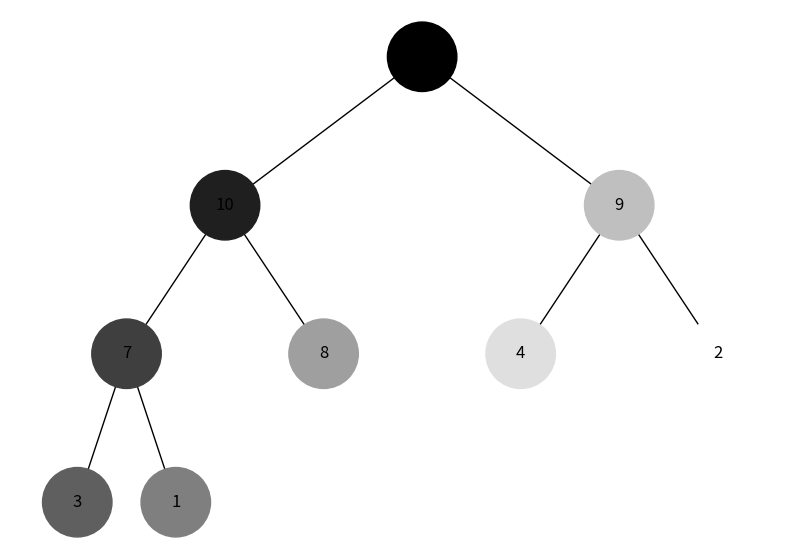

Source code (Python):
import uuid
import networkx as nx
import matplotlib.pyplot as plt

class Node:
    def __init__(self, key, color="#000000"):
        self.left = None
        self.right = None
        self.val = key
        self.color = color  # Додатковий аргумент для зберігання кольору вузла
        self.id = str(uuid.uuid4())  # Унікальний ідентифікатор для кожного вузла

def add_edges_iterative(graph, root):
    if root is None:
        return graph, {}
    
    queue = [(root, 0, 0, 1)]
    pos = {root.id: (0, 0)}
    
    while queue:
        node, x, y, layer = queue.pop(0)
        graph.add_node(node.id, color=node.color, label=node.val)
        if node.left:
            graph.add_edge(node.id, node.left.id)
            l = x - 1 / 2 ** layer
            pos[node.left.id] = (l, y - 1)
            queue.append((node.left, l, y - 1, layer + 1))
        if node.right:
            graph.add_edge(node.id, node.right.id)
            r = x + 1 / 2 ** layer
            pos[node.right.id] = (r, y - 1)
            queue.append((node.right, r, y - 1, layer + 1))
    
    return graph, pos

def draw_tree(tree_root, ax):
    tree = nx.DiGraph()
    tree, pos = add_edges_iterative(tree, tree_root)

    colors = [node[1]['color'] for node in tree.nodes(data=True)]
    labels = {node[0]: node[1]['label'] for node in tree.nodes(data=True)}

    ax.clear()
    nx.draw(tree, pos=pos, labels=labels, arrows=False, node_size=2500, node_color=colors, ax=ax)
    plt.draw()
    plt.pause(0.5)  # Затримка для візуалізації кроків

def build_heap_from_list(values):
    if not values:
        return None
    
    nodes = [Node(val) for val in values]
    for i in range(len(nodes) // 2):
        if 2 * i + 1 < len(nodes):
            nodes[i].left = nodes[2 * i + 1]
        if 2 * i + 2 < len(nodes):
            nodes[i].right = nodes[2 * i + 2]
    return nodes[0]

def generate_colors(n):
    colors = []
    for i in range(n):
        gray_value = int((i / (n - 1)) * 255) if n > 1 else 0
        colors.append('#{:02x}{:02x}{:02x}'.format(gray_value, gray_value, gray_value))
    return colors

def bfs_visualize(tree_root, ax):
    if tree_root is None:
        return

    queue = [tree_root]
    visited = set()
    colors = generate_colors(len(list_nodes(tree_root)))

    index = 0
    while queue:
        current = queue.pop(0)
        if current.id not in visited:
            visited.add(current.id)
            current.color = colors[index % len(colors)]
            index += 1

            if current.left:
                queue.append(current.left)
            if current.right:
                queue.append(current.right)
            draw_tree(tree_root, ax)

def dfs_visualize(tree_root, ax):
    if tree_root is None:
        return

    stack = [tree_root]
    visited = set()
    colors = generate_colors(len(list_nodes(tree_root)))

    index = 0
    while stack:
        current = stack.pop()
        if current.id not in visited:
            visited.add(current.id)
            current.color = colors[index % len(colors)]
            index += 1

            if current.right:
                stack.append(current.right)
            if current.left:
                stack.append(current.left)
            draw_tree(tree_root, ax)

def list_nodes(tree_root):
    if tree_root is None:
        return []

    nodes = []
    queue = [tree_root]
    while queue:
        current = queue.pop(0)
        nodes.append(current)
        if current.left:
            queue.append(current.left)
        if current.right:
            queue.append(current.right)
    return nodes

# Побудова бінарної купи з масиву
values = [15, 10, 9, 7, 8, 4, 2, 3, 1]
root = build_heap_from_list(values)

# Налаштування візуалізації
fig, ax = plt.subplots(figsize=(10, 7))

# Візуалізація обходу в ширину
print("Обхід в ширину:")
bfs_visualize(root, ax)

# Візуалізація обходу в глибину
root = build_heap_from_list(values)  # Перебудувати дерево, щоб скинути кольори
print("Обхід в глибину:")
dfs_visualize(root, ax)

plt.show()
